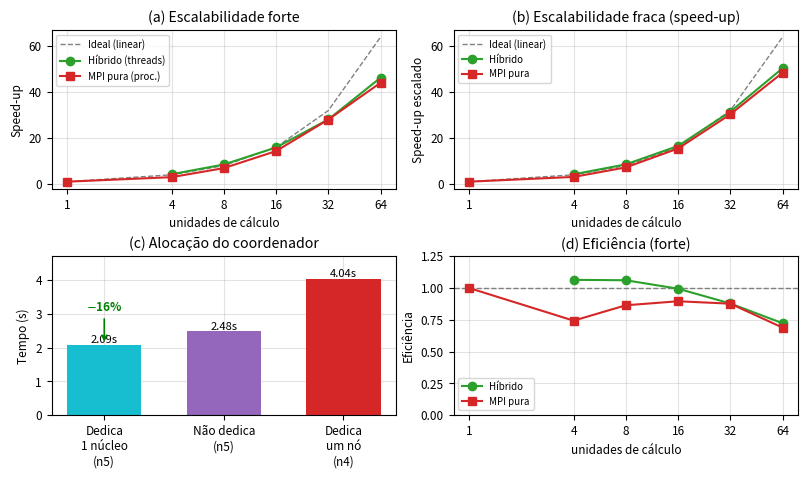

This chart was generated by the following Python code: (Note: this script raises an exception after producing the figure.)
#!/usr/bin/env python3
# Figura do relatorio: comparacao HIBRIDO x MPI PURA (escalabilidade forte e
# fraca em SPEED-UP) + alocacao do coordenador.
#   - Hibrido: dados deste trabalho (max_iter=2000, T_seq=93,19s), -N 4 -n 5,
#     escalando threads -> nucleos de calculo = 4 x threads.
#   - MPI pura: dados do colega (graficos.ods, max_iter=1000, T_seq=76,72s),
#     1..64 processos. Fraca = speed-up escalado (Gustafson): T_seq(carga)/T_par.
import matplotlib
matplotlib.use("Agg")
import matplotlib.pyplot as plt
import os

SEQ_H = 93.194233   # T(1) hibrido (max_iter=2000)

# ---- HIBRIDO (max_iter=2000) ----
h_cores = [4, 8, 16, 32, 64]
h_tf    = [21.888989, 10.976950, 5.855055, 3.314190, 2.012548]   # forte
h_Sf    = [SEQ_H / t for t in h_tf]
h_Ef    = [s / c for s, c in zip(h_Sf, h_cores)]
h_carga = [1500, 3000, 6000, 12000, 24000]                        # fraca (max_iter)
h_tw    = [16.594238, 16.339467, 16.879343, 17.745419, 22.178566]
h_Tseq  = [SEQ_H * c / 2000.0 for c in h_carga]                   # T_seq escalado
h_Sw    = [ts / tw for ts, tw in zip(h_Tseq, h_tw)]               # speed-up fraco

# ---- MPI PURA (max_iter=1000) -- dados do colega (graficos.ods) ----
m_proc  = [1, 4, 8, 16, 32, 64]
m_Sf    = [1, 2.97486, 6.91680, 14.33712, 28.07063, 44.11489]     # forte
m_Ef    = [1, 0.743716, 0.864600, 0.896070, 0.877207, 0.689295]
m_Sw    = [1, 3.07502, 7.22688, 15.45444, 30.34855, 48.47850]     # fraca (speed-up)

plt.rcParams.update({"font.size": 8.5, "axes.grid": True,
                     "grid.alpha": 0.35, "axes.axisbelow": True})
fig, ax = plt.subplots(2, 2, figsize=(8.0, 4.7))
ideal_x = [1, 4, 8, 16, 32, 64]

# (a) FORTE -- speed-up
a = ax[0, 0]
a.plot(ideal_x, ideal_x, "--", color="gray", lw=1, label="Ideal (linear)")
a.plot(h_cores, h_Sf, "o-", color="#2ca02c", label="Híbrido (threads)")
a.plot(m_proc,  m_Sf, "s-", color="#d62728", label="MPI pura (proc.)")
a.set_title("(a) Escalabilidade forte")
a.set_xlabel("unidades de cálculo"); a.set_ylabel("Speed-up")
a.set_xscale("log", base=2); a.set_xticks(ideal_x); a.set_xticklabels(ideal_x)
a.legend(fontsize=7, loc="upper left")

# (b) FRACA -- speed-up escalado (Gustafson)
b = ax[0, 1]
b.plot(ideal_x, ideal_x, "--", color="gray", lw=1, label="Ideal (linear)")
b.plot(h_cores, h_Sw, "o-", color="#2ca02c", label="Híbrido")
b.plot(m_proc,  m_Sw, "s-", color="#d62728", label="MPI pura")
b.set_title("(b) Escalabilidade fraca (speed-up)")
b.set_xlabel("unidades de cálculo"); b.set_ylabel("Speed-up escalado")
b.set_xscale("log", base=2); b.set_xticks(ideal_x); b.set_xticklabels(ideal_x)
b.legend(fontsize=7, loc="upper left")

# (c) Alocacao do coordenador (lote controlado)
c = ax[1, 0]
coord_lbl = ["Dedica\n1 núcleo\n(n5)", "Não dedica\n(n5)", "Dedica\num nó\n(n4)"]
coord_t   = [2.090397, 2.478364, 4.038376]
coord_col = ["#17becf", "#9467bd", "#d62728"]
bars = c.bar(coord_lbl, coord_t, color=coord_col, width=0.62)
for r, v in zip(bars, coord_t):
    c.text(r.get_x() + r.get_width()/2, v + 0.06, f"{v:.2f}s", ha="center", fontsize=8)
c.set_title("(c) Alocação do coordenador")
c.set_ylabel("Tempo (s)"); c.set_ylim(0, 4.7)
c.annotate("$-$16%", xy=(0, 2.09), xytext=(0, 3.1), ha="center", color="green",
           fontsize=8.5, fontweight="bold",
           arrowprops=dict(arrowstyle="->", color="green", lw=1.2))

# (d) EFICIENCIA forte -- hibrido x MPI pura
d = ax[1, 1]
d.axhline(1.0, color="gray", ls="--", lw=1)
d.plot(h_cores, h_Ef, "o-", color="#2ca02c", label="Híbrido")
d.plot(m_proc,  m_Ef, "s-", color="#d62728", label="MPI pura")
d.set_title("(d) Eficiência (forte)")
d.set_xlabel("unidades de cálculo"); d.set_ylabel("Eficiência")
d.set_xscale("log", base=2); d.set_xticks(ideal_x); d.set_xticklabels(ideal_x)
d.set_ylim(0, 1.25); d.legend(fontsize=7, loc="lower left")

fig.tight_layout(pad=0.5)
out = os.path.join(os.path.dirname(os.path.abspath(__file__)), "graficos.pdf")
fig.savefig(out)
print("salvo:", out, "| hibrido Sw:", [round(x,2) for x in h_Sw])
